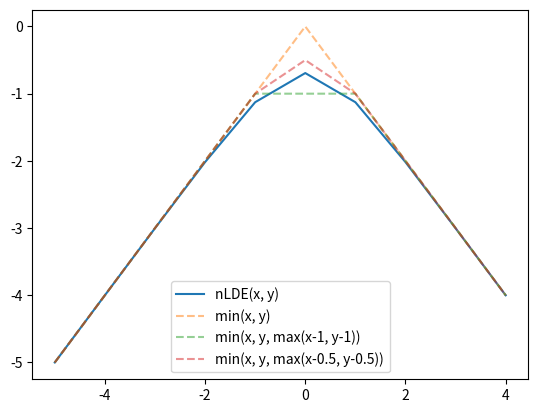

This figure's Python source:
import numpy as np
import matplotlib.pyplot as plt

'''
For the case of x' + y' = 0, we can further derive the equation as
```
z = x' + y'
  = -ln(e^(-x') + e^(-y'))
  = nLDE(x', y')
```
We know that the value has an upper bound where
```
nLDE(x', y') < min(x', y')
```
we can then create approximations such that
```
nLDE(x', y') approx min(x', y', max(x'-C, y'-D))
```
by iteratively making this approximation we ends at
```
nLDE(x', y') approx min(x', y', max(x'-C0, y'-D0), max(x'-C1, y'-D1), ... max(x'-Cn-1, y'-Dn-1))
```
where the tuples (C0, D0), (C1, D1), ... (Cn-1, Dn-1) are approximation terms that we derive through an optimization process. To reduce the introduction of negative values to non-negative delays, we can take 
c' = max(|C0|, |D0|, |C1|, |D1|, ...., |Cn-1|, |Dn-1|)
and instead perform
```
nLDE(x', y') + c' \approx min(x' + c', y' + c', max(x'+(c'-C0), y'+(c'-D0)), max(x'+(c'-C1), y'+(c'-D1)), ... max(x'+(c'-Cn-1), y'+(c'-Dn-1)))
```
'''

if __name__ == '__main__':
    xs = np.arange(-5, 5)
    ys = xs * -1
    true_pos = -np.log(np.exp(-xs) + np.exp(-ys))
    approx_one = np.array([min(x, y) for x, y in zip(xs, ys)])
    approx_two = np.array([min(min(x, y), max(x-1, y-1)) for x, y in zip(xs, ys)])
    approx_three = np.array([min(min(x, y), max(x-0.5, y-0.5)) for x, y in zip(xs, ys)])
    
    fig = plt.figure()
    plt.plot(xs, true_pos, label='nLDE(x, y)')
    plt.plot(xs, approx_one, label='min(x, y)', alpha=0.5, linestyle='--')
    plt.plot(xs, approx_two, label='min(x, y, max(x-1, y-1))', alpha=0.5, linestyle='--')
    plt.plot(xs, approx_three, label='min(x, y, max(x-0.5, y-0.5))', alpha=0.5, linestyle='--')
    plt.legend()
    plt.savefig('nLDE_approx.png')


